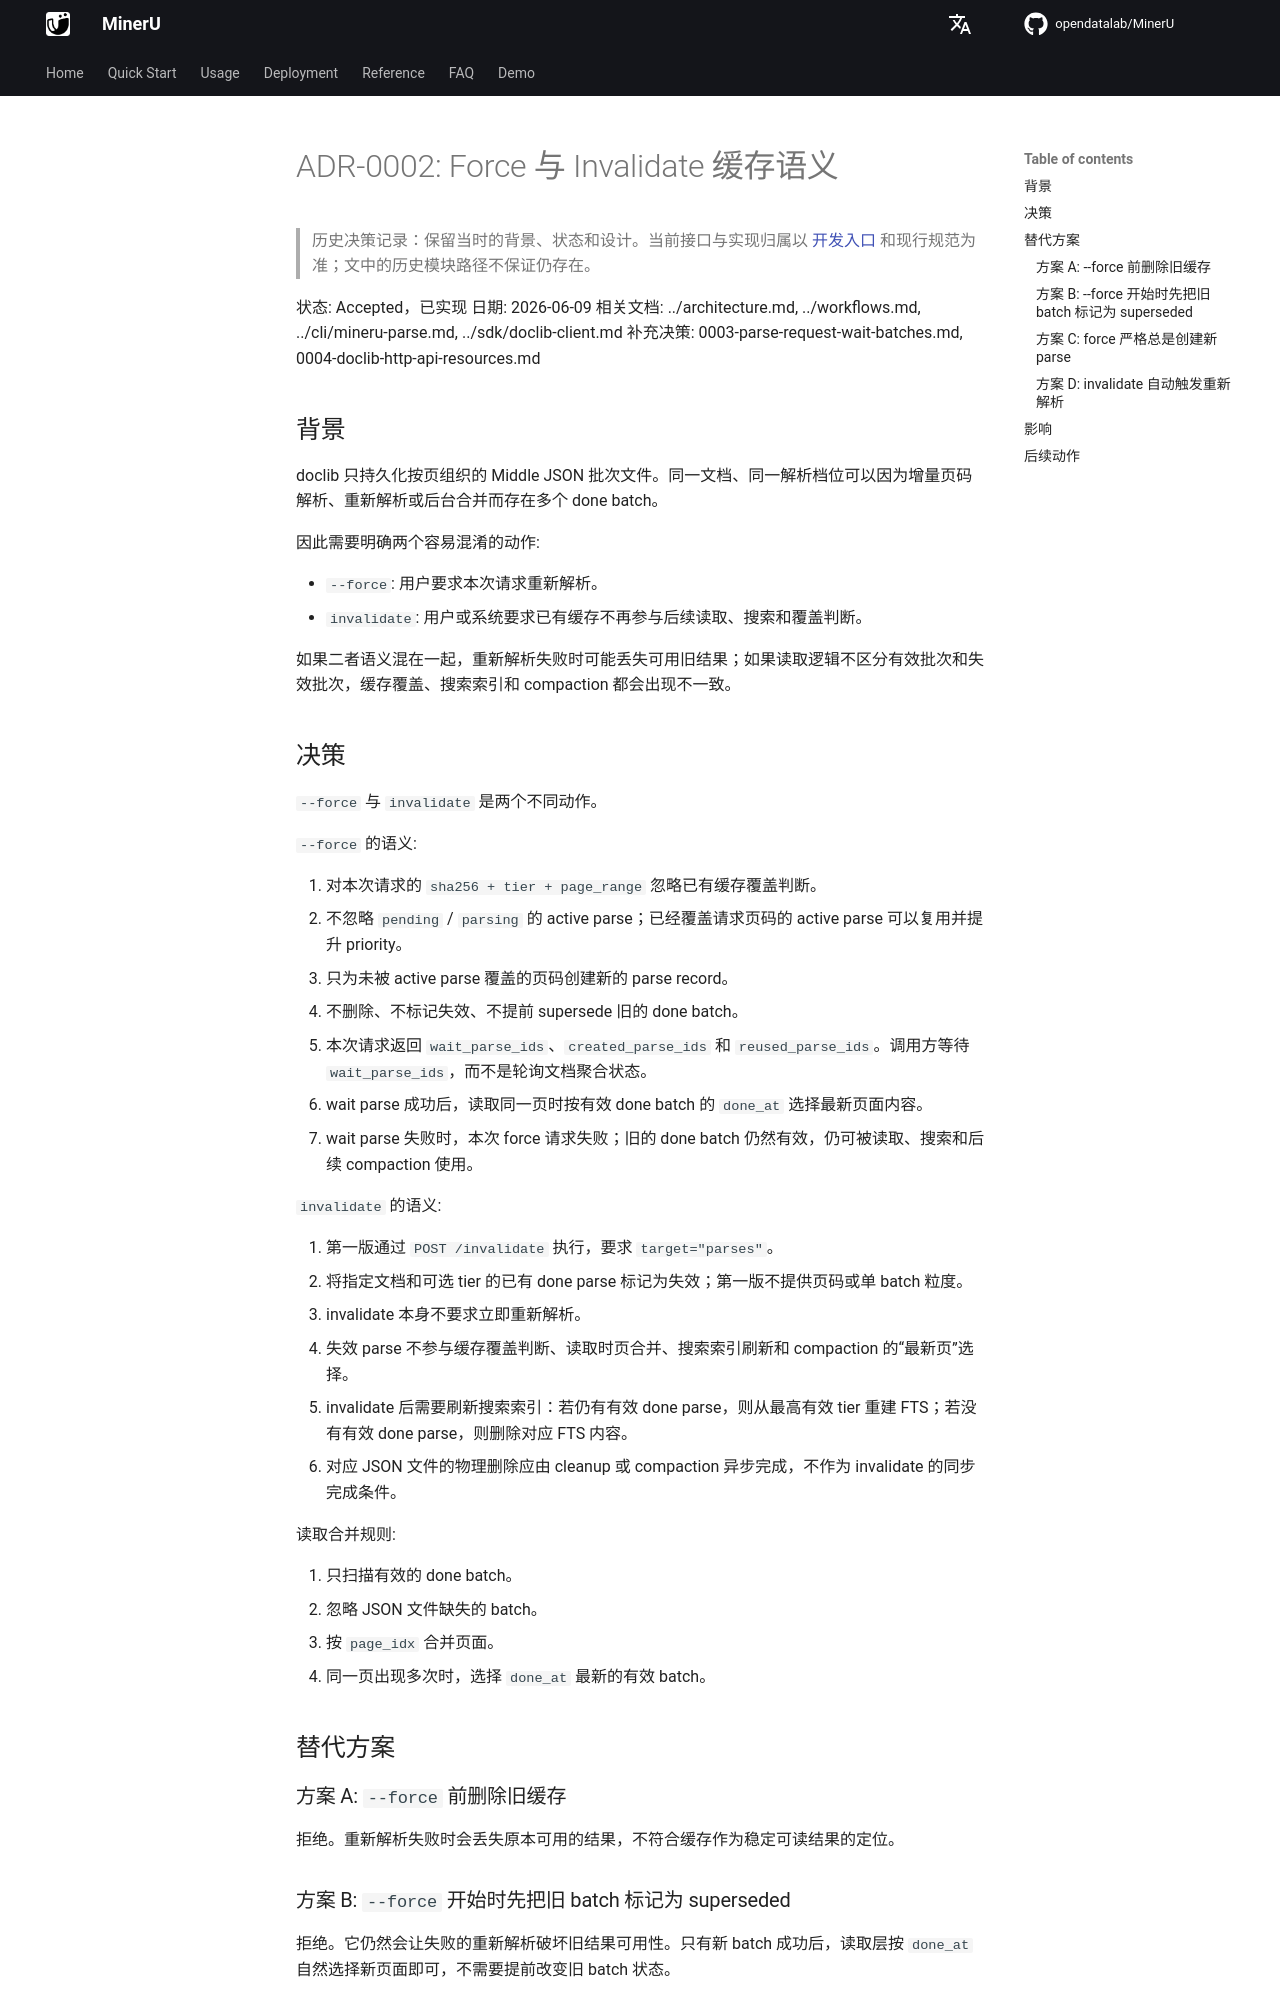

repository: opendatalab/MinerU · page: next/decisions/0002-force-vs-invalidate/index.html · generator: mkdocs

# ADR-0002: Force 与 Invalidate 缓存语义

> 历史决策记录：保留当时的背景、状态和设计。当前接口与实现归属以 [开发入口](../README.md) 和现行规范为准；文中的历史模块路径不保证仍存在。

状态: Accepted，已实现
日期: 2026-06-09
相关文档: ../architecture.md, ../workflows.md, ../cli/mineru-parse.md, ../sdk/doclib-client.md
补充决策: 0003-parse-request-wait-batches.md, 0004-doclib-http-api-resources.md

## 背景

doclib 只持久化按页组织的 Middle JSON 批次文件。同一文档、同一解析档位可以因为增量页码解析、重新解析或后台合并而存在多个 done batch。

因此需要明确两个容易混淆的动作:

- `--force`: 用户要求本次请求重新解析。
- `invalidate`: 用户或系统要求已有缓存不再参与后续读取、搜索和覆盖判断。

如果二者语义混在一起，重新解析失败时可能丢失可用旧结果；如果读取逻辑不区分有效批次和失效批次，缓存覆盖、搜索索引和 compaction 都会出现不一致。

## 决策

`--force` 与 `invalidate` 是两个不同动作。

`--force` 的语义:

1. 对本次请求的 `sha256 + tier + page_range` 忽略已有缓存覆盖判断。
2. 不忽略 `pending` / `parsing` 的 active parse；已经覆盖请求页码的 active parse 可以复用并提升 priority。
3. 只为未被 active parse 覆盖的页码创建新的 parse record。
4. 不删除、不标记失效、不提前 supersede 旧的 done batch。
5. 本次请求返回 `wait_parse_ids`、`created_parse_ids` 和 `reused_parse_ids`。调用方等待 `wait_parse_ids`，而不是轮询文档聚合状态。
6. wait parse 成功后，读取同一页时按有效 done batch 的 `done_at` 选择最新页面内容。
7. wait parse 失败时，本次 force 请求失败；旧的 done batch 仍然有效，仍可被读取、搜索和后续 compaction 使用。

`invalidate` 的语义:

1. 第一版通过 `POST /invalidate` 执行，要求 `target="parses"`。
2. 将指定文档和可选 tier 的已有 done parse 标记为失效；第一版不提供页码或单 batch 粒度。
3. invalidate 本身不要求立即重新解析。
4. 失效 parse 不参与缓存覆盖判断、读取时页合并、搜索索引刷新和 compaction 的“最新页”选择。
5. invalidate 后需要刷新搜索索引：若仍有有效 done parse，则从最高有效 tier 重建 FTS；若没有有效 done parse，则删除对应 FTS 内容。
6. 对应 JSON 文件的物理删除应由 cleanup 或 compaction 异步完成，不作为 invalidate 的同步完成条件。

读取合并规则:

1. 只扫描有效的 done batch。
2. 忽略 JSON 文件缺失的 batch。
3. 按 `page_idx` 合并页面。
4. 同一页出现多次时，选择 `done_at` 最新的有效 batch。

## 替代方案

### 方案 A: `--force` 前删除旧缓存

拒绝。重新解析失败时会丢失原本可用的结果，不符合缓存作为稳定可读结果的定位。

### 方案 B: `--force` 开始时先把旧 batch 标记为 superseded

拒绝。它仍然会让失败的重新解析破坏旧结果可用性。只有新 batch 成功后，读取层按 `done_at` 自然选择新页面即可，不需要提前改变旧 batch 状态。
